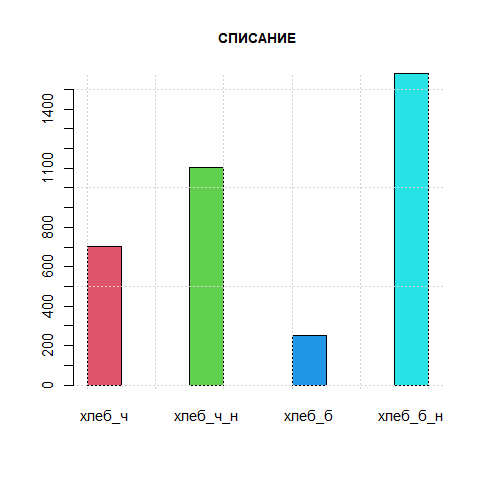

The table this chart was drawn from, first rows:
магазин 005 & СПИСАНИЕ; хлеб_ч; хлеб_ч_н; хлеб_б; хлеб_б_н; ИТОГ; СРЕДНЕЕ; МЕДИАНА
день 1; 38; 37; 53; 1; 129; 32; 38
день 2; 37; 3; 1; 1; 42; 10; 2
день 3; 1; 74; 1; 106; 182; 46; 38
день 4; 1; 75; 1; 5; 82; 20; 3
день 5; 40; 28; 34; 171; 273; 68; 37
день 6; 5; 133; 1; 15; 154; 38; 10
день 7; 1; 64; 1; 1; 67; 17; 1
день 8; 1; 19; 1; 21; 42; 10; 10
день 9; 44; 14; 39; 52; 149; 37; 42
день 10; 61; 23; 1; 180; 265; 66; 42
день 11; 7; 11; 1; 31; 50; 12; 9
день 12; 46; 3; 1; 95; 145; 36; 24
день 13; 63; 1; 1; 6; 71; 18; 4
день 14; 1; 58; 1; 96; 156; 39; 30
день 15; 0; 19; 1; 13; 33; 8; 7
день 16; 1; 23; 1; 26; 51; 13; 12
день 17; 46; 1; 1; 99; 147; 37; 24
день 18; 16; 47; 1; 16; 80; 20; 16
день 19; 1; 1; 1; 1; 4; 1; 1
день 20; 1; 99; 1; 15; 116; 29; 8
день 21; 18; 7; 1; 1; 27; 7; 4
день 22; 1; 20; 21; 121; 163; 41; 20
день 23; 153; 30; 1; 36; 220; 55; 33
день 24; 55; 34; 72; 143; 304; 76; 64
день 25; 1; 49; 1; 110; 161; 40; 25
день 26; 38; 27; 10; 4; 79; 20; 18
день 27; 0; 28; 1; 70; 99; 25; 14
день 28; 26; 73; 1; 141; 241; 60; 50
день 29; 1; 101; 1; 1; 104; 26; 1
день 30; 1; 1; 1; 1; 4; 1; 1
ИТОГ; 705; 1103; 253; 1579; 3640; NA; NA
СРЕДНЕЕ; 24; 37; 8; 53; NA; NA; NA
МЕДИАНА; 6; 28; 1; 24; NA; NA; NA
